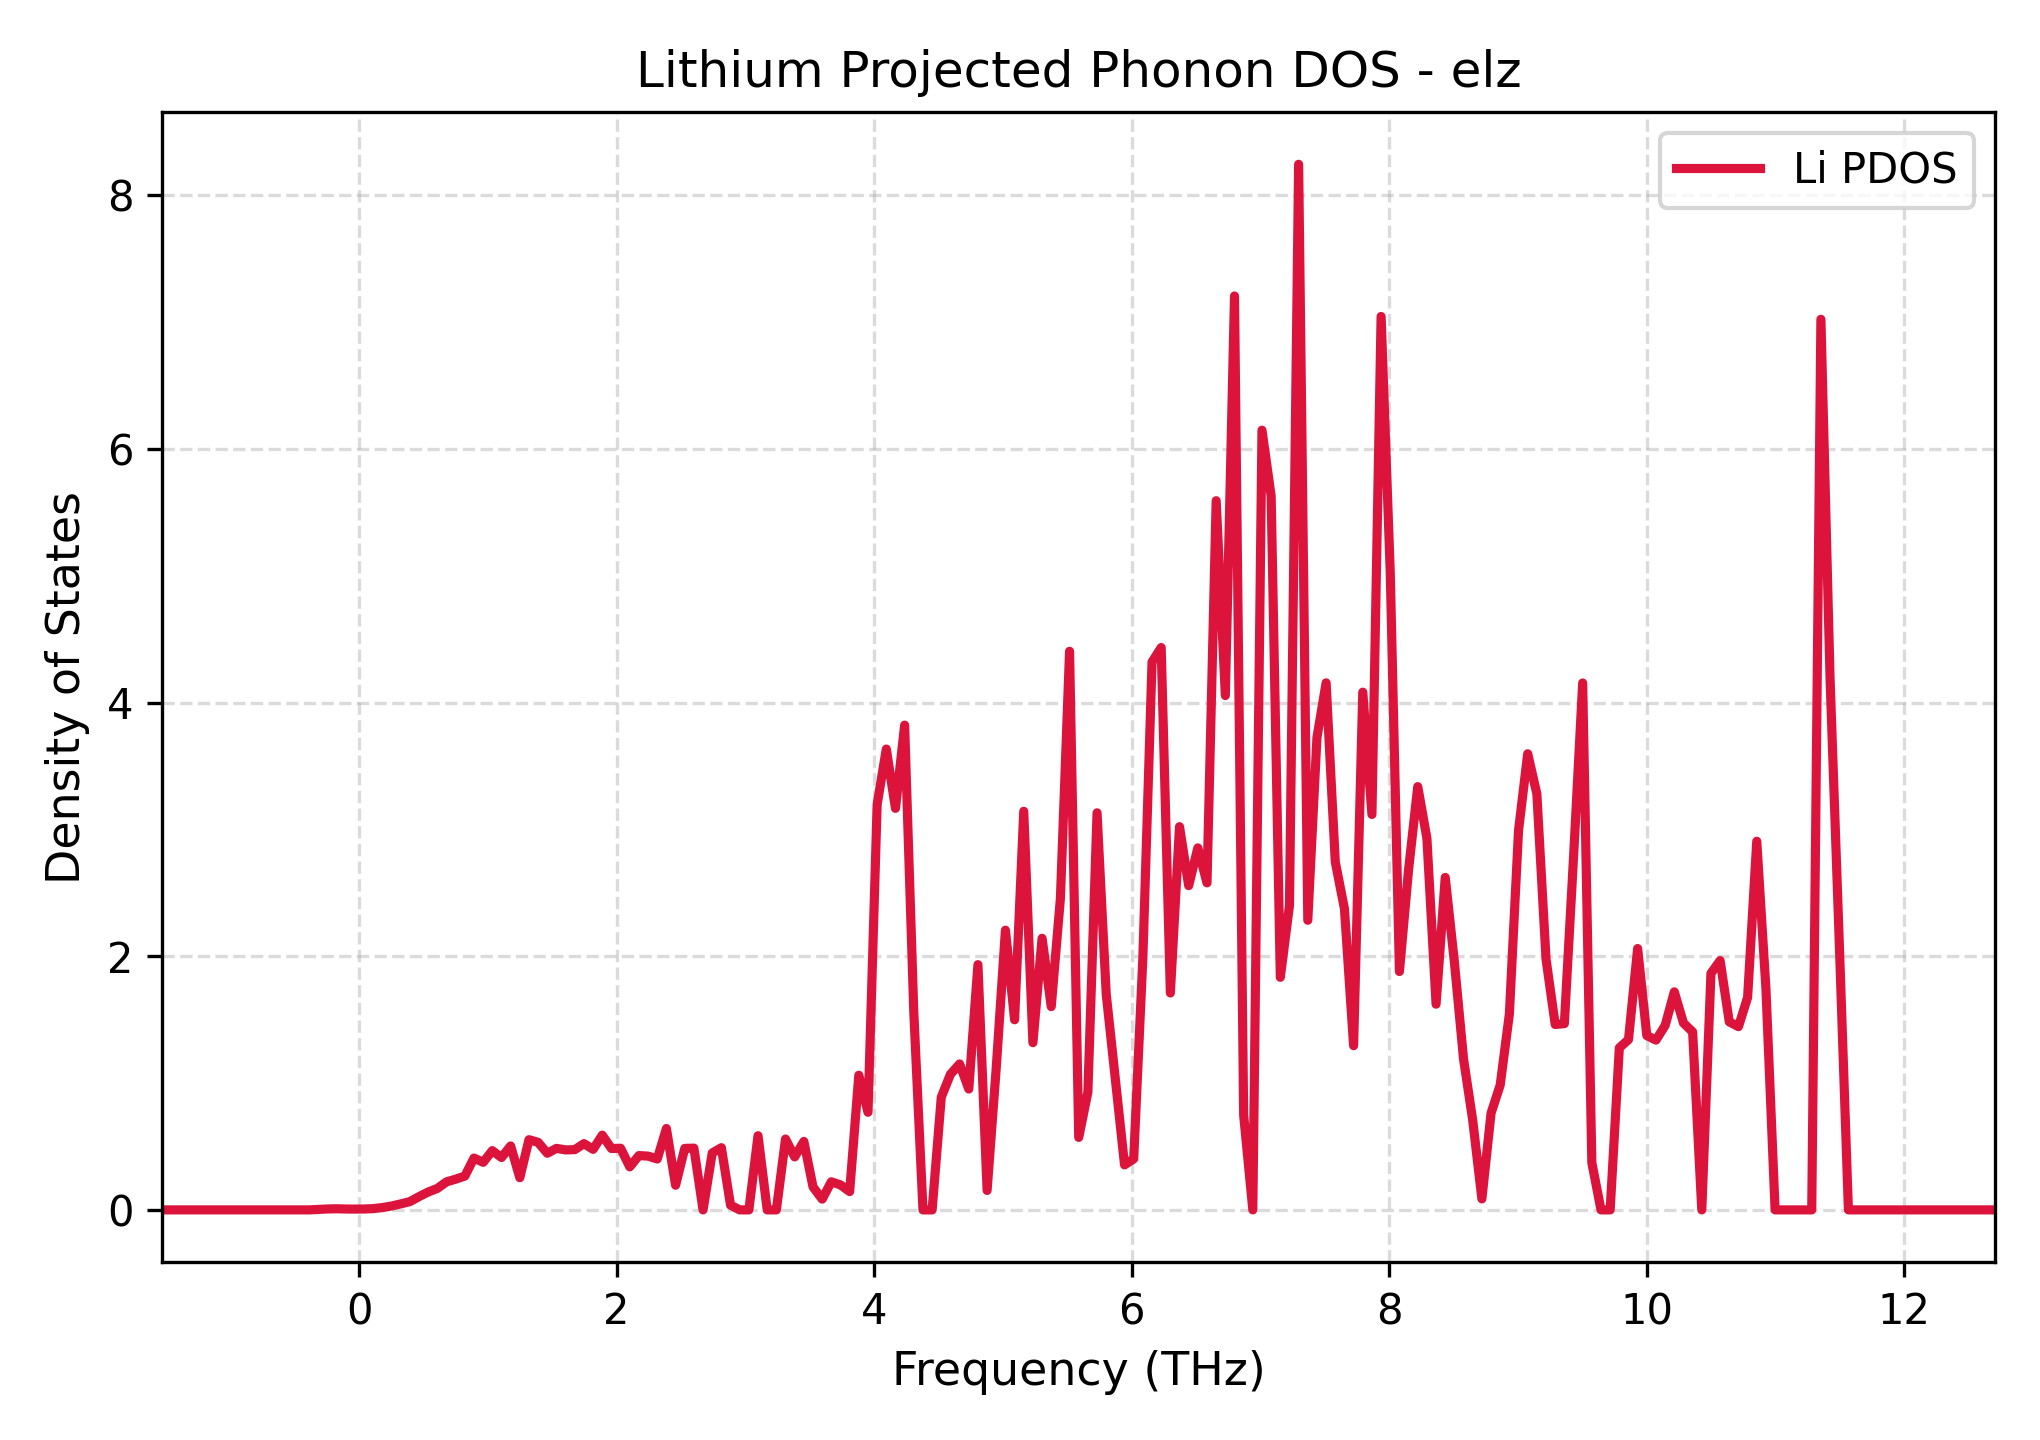

Source data for this figure (header and first rows):
Frequency_THz, Lithium_PDOS
-1.528, 0.0
-1.456, 0.0
-1.385, 0.0
-1.314, 0.0
-1.243, 0.0
-1.172, 0.0
-1.101, 0.0
-1.029, 0.0
-0.9583, 0.0
-0.8872, 0.0
-0.816, 0.0
-0.7448, 0.0
-0.6737, 0.0
-0.6025, 0.0
-0.5314, 0.0
-0.4602, 0.0
-0.389, 0.0
-0.3179, 0.003535
-0.2467, 0.007226
-0.1756, 0.00872
-0.1044, 0.006912
-0.03324, 0.006362
0.03792, 0.006882
0.1091, 0.009961
0.1802, 0.01833
0.2514, 0.03061
0.3226, 0.04719
0.3937, 0.06484
0.4649, 0.1045
0.536, 0.1409
0.6072, 0.1692
0.6784, 0.221
0.7495, 0.2423
0.8207, 0.2663
0.8918, 0.4086
0.963, 0.3749
1.034, 0.4672
1.105, 0.4127
1.176, 0.5042
1.248, 0.2536
1.319, 0.5534
1.39, 0.5325
1.461, 0.4464
1.532, 0.4851
1.603, 0.4728
1.675, 0.475
1.746, 0.5224
1.817, 0.4773
1.888, 0.5891
1.959, 0.484
2.03, 0.4858
2.102, 0.3394
2.173, 0.4282
2.244, 0.424
2.315, 0.4009
2.386, 0.6418
2.457, 0.1943
2.529, 0.4847
2.6, 0.4869
2.671, 0.0
... 141 more rows
